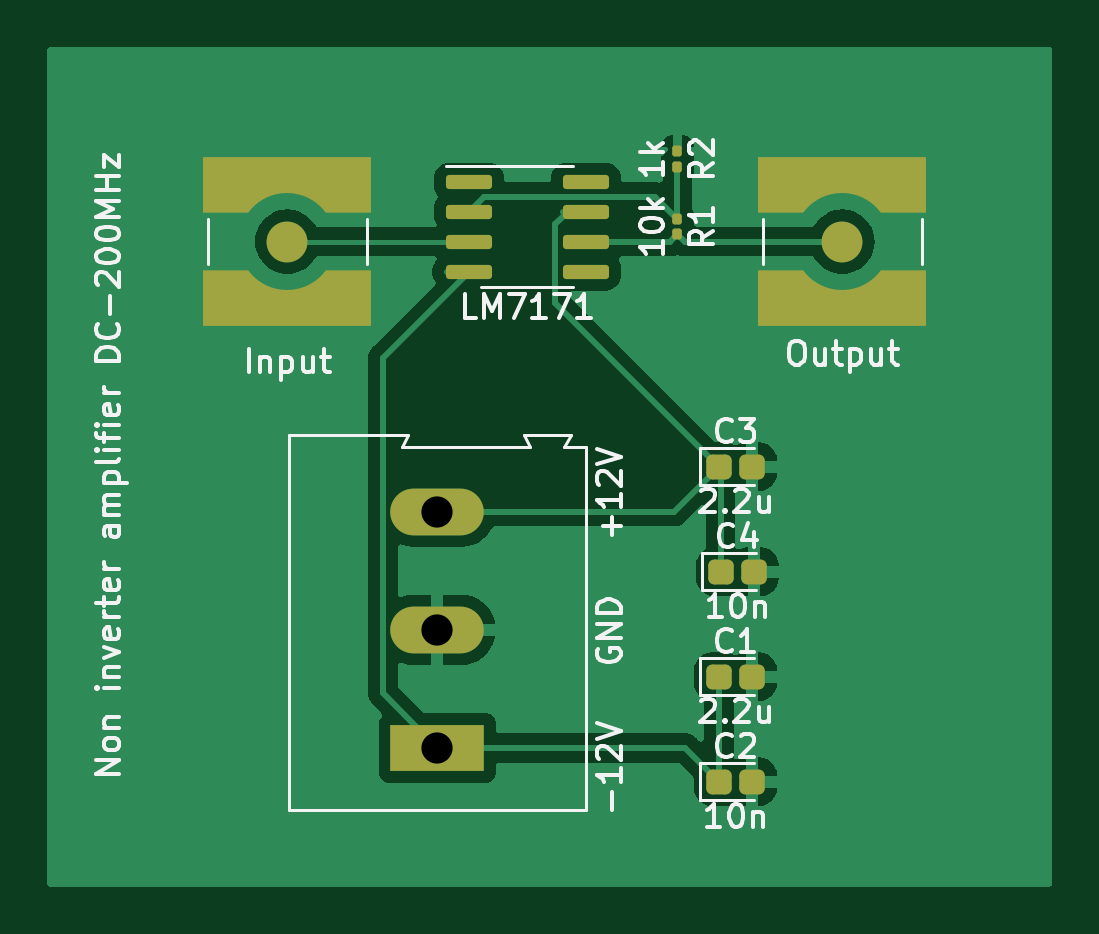
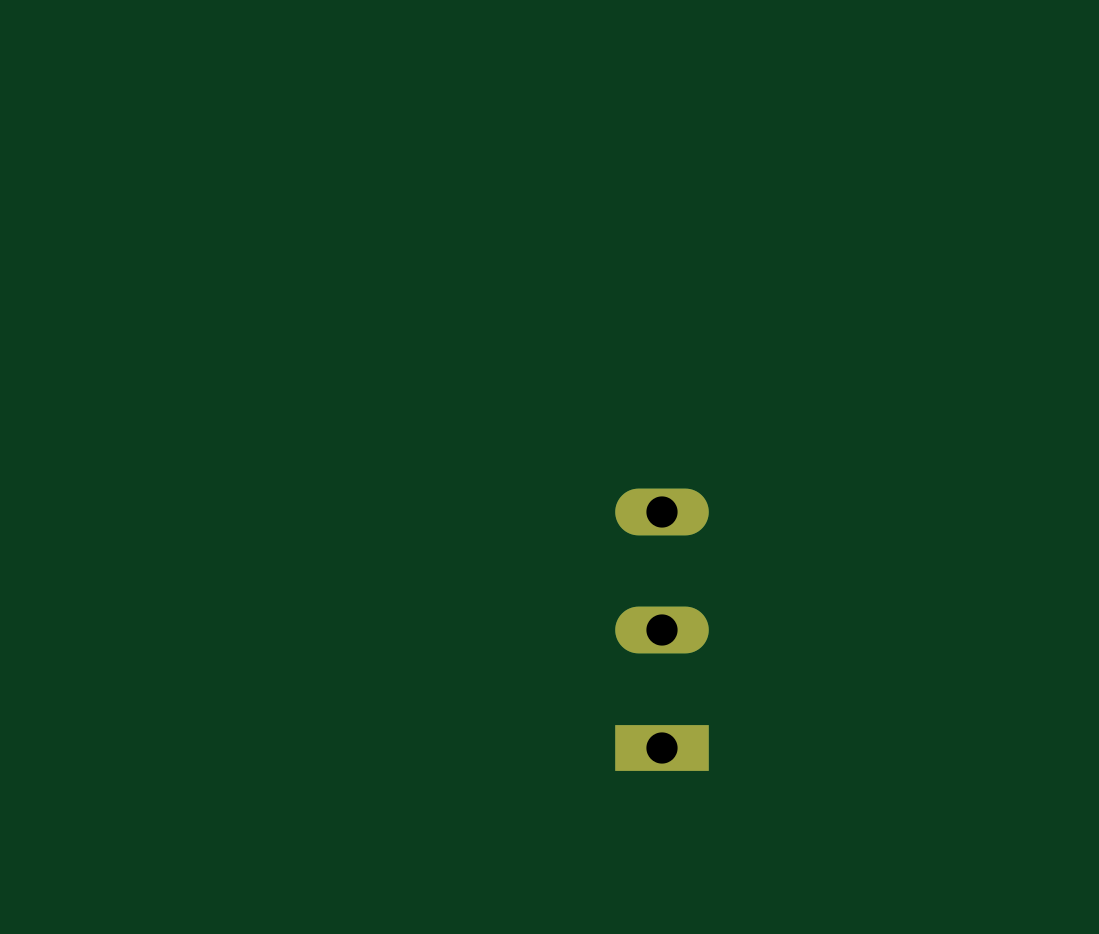
Circuit board: 11 layer files. Board 42.5 x 35.6 mm.
- bottom_copper: lm7171opamp-B_Cu.gbr (795 bytes)
- bottom_mask: lm7171opamp-B_Mask.gbr (616 bytes)
- paste: lm7171opamp-B_Paste.gbr (456 bytes)
- bottom_silk: lm7171opamp-B_Silkscreen.gbr (457 bytes)
- outline: lm7171opamp-Edge_Cuts.gbr (429 bytes)
- top_copper: lm7171opamp-F_Cu.gbr (31886 bytes)
- top_mask: lm7171opamp-F_Mask.gbr (2918 bytes)
- paste: lm7171opamp-F_Paste.gbr (2758 bytes)
- top_silk: lm7171opamp-F_Silkscreen.gbr (36907 bytes)
- drill: lm7171opamp-NPTH.drl (267 bytes)
- drill: lm7171opamp-PTH.drl (368 bytes)

=== bottom_copper: lm7171opamp-B_Cu.gbr ===
%TF.GenerationSoftware,KiCad,Pcbnew,7.0.10*%
%TF.CreationDate,2024-06-28T18:16:17+02:00*%
%TF.ProjectId,lm7171opamp,6c6d3731-3731-46f7-9061-6d702e6b6963,rev?*%
%TF.SameCoordinates,Original*%
%TF.FileFunction,Copper,L2,Bot*%
%TF.FilePolarity,Positive*%
%FSLAX46Y46*%
G04 Gerber Fmt 4.6, Leading zero omitted, Abs format (unit mm)*
G04 Created by KiCad (PCBNEW 7.0.10) date 2024-06-28 18:16:17*
%MOMM*%
%LPD*%
G01*
G04 APERTURE LIST*
%TA.AperFunction,ComponentPad*%
%ADD10R,3.960000X1.980000*%
%TD*%
%TA.AperFunction,ComponentPad*%
%ADD11O,3.960000X1.980000*%
%TD*%
G04 APERTURE END LIST*
D10*
%TO.P,J3,1,Pin_1*%
%TO.N,Net-(J3-Pin_1)*%
X95885000Y-95725000D03*
D11*
%TO.P,J3,2,Pin_2*%
%TO.N,GND*%
X95885000Y-90725000D03*
%TO.P,J3,3,Pin_3*%
%TO.N,Net-(J3-Pin_3)*%
X95885000Y-85725000D03*
%TD*%
M02*

=== bottom_mask: lm7171opamp-B_Mask.gbr ===
%TF.GenerationSoftware,KiCad,Pcbnew,7.0.10*%
%TF.CreationDate,2024-06-28T18:16:17+02:00*%
%TF.ProjectId,lm7171opamp,6c6d3731-3731-46f7-9061-6d702e6b6963,rev?*%
%TF.SameCoordinates,Original*%
%TF.FileFunction,Soldermask,Bot*%
%TF.FilePolarity,Negative*%
%FSLAX46Y46*%
G04 Gerber Fmt 4.6, Leading zero omitted, Abs format (unit mm)*
G04 Created by KiCad (PCBNEW 7.0.10) date 2024-06-28 18:16:17*
%MOMM*%
%LPD*%
G01*
G04 APERTURE LIST*
%ADD10R,3.960000X1.980000*%
%ADD11O,3.960000X1.980000*%
G04 APERTURE END LIST*
D10*
%TO.C,J3*%
X95885000Y-95725000D03*
D11*
X95885000Y-90725000D03*
X95885000Y-85725000D03*
%TD*%
M02*

=== paste: lm7171opamp-B_Paste.gbr ===
%TF.GenerationSoftware,KiCad,Pcbnew,7.0.10*%
%TF.CreationDate,2024-06-28T18:16:17+02:00*%
%TF.ProjectId,lm7171opamp,6c6d3731-3731-46f7-9061-6d702e6b6963,rev?*%
%TF.SameCoordinates,Original*%
%TF.FileFunction,Paste,Bot*%
%TF.FilePolarity,Positive*%
%FSLAX46Y46*%
G04 Gerber Fmt 4.6, Leading zero omitted, Abs format (unit mm)*
G04 Created by KiCad (PCBNEW 7.0.10) date 2024-06-28 18:16:17*
%MOMM*%
%LPD*%
G01*
G04 APERTURE LIST*
G04 APERTURE END LIST*
M02*

=== bottom_silk: lm7171opamp-B_Silkscreen.gbr ===
%TF.GenerationSoftware,KiCad,Pcbnew,7.0.10*%
%TF.CreationDate,2024-06-28T18:16:17+02:00*%
%TF.ProjectId,lm7171opamp,6c6d3731-3731-46f7-9061-6d702e6b6963,rev?*%
%TF.SameCoordinates,Original*%
%TF.FileFunction,Legend,Bot*%
%TF.FilePolarity,Positive*%
%FSLAX46Y46*%
G04 Gerber Fmt 4.6, Leading zero omitted, Abs format (unit mm)*
G04 Created by KiCad (PCBNEW 7.0.10) date 2024-06-28 18:16:17*
%MOMM*%
%LPD*%
G01*
G04 APERTURE LIST*
G04 APERTURE END LIST*
M02*

=== outline: lm7171opamp-Edge_Cuts.gbr ===
%TF.GenerationSoftware,KiCad,Pcbnew,7.0.10*%
%TF.CreationDate,2024-06-28T18:16:17+02:00*%
%TF.ProjectId,lm7171opamp,6c6d3731-3731-46f7-9061-6d702e6b6963,rev?*%
%TF.SameCoordinates,Original*%
%TF.FileFunction,Profile,NP*%
%FSLAX46Y46*%
G04 Gerber Fmt 4.6, Leading zero omitted, Abs format (unit mm)*
G04 Created by KiCad (PCBNEW 7.0.10) date 2024-06-28 18:16:17*
%MOMM*%
%LPD*%
G01*
G04 APERTURE LIST*
G04 APERTURE END LIST*
M02*

=== top_copper: lm7171opamp-F_Cu.gbr (31886 bytes, source omitted) ===
=== top_mask: lm7171opamp-F_Mask.gbr (2918 bytes, source withheld) ===
=== paste: lm7171opamp-F_Paste.gbr (2758 bytes, source withheld) ===
=== top_silk: lm7171opamp-F_Silkscreen.gbr (36907 bytes, source omitted) ===
=== drill: lm7171opamp-NPTH.drl ===
M48
; DRILL file {KiCad 7.0.10} date Fri Jun 28 18:16:40 2024
; FORMAT={-:-/ absolute / inch / decimal}
; #@! TF.CreationDate,2024-06-28T18:16:40+02:00
; #@! TF.GenerationSoftware,Kicad,Pcbnew,7.0.10
; #@! TF.FileFunction,NonPlated,1,2,NPTH
FMAT,2
INCH
%
G90
G05
M30

=== drill: lm7171opamp-PTH.drl ===
M48
; DRILL file {KiCad 7.0.10} date Fri Jun 28 18:16:40 2024
; FORMAT={-:-/ absolute / inch / decimal}
; #@! TF.CreationDate,2024-06-28T18:16:40+02:00
; #@! TF.GenerationSoftware,Kicad,Pcbnew,7.0.10
; #@! TF.FileFunction,Plated,1,2,PTH
FMAT,2
INCH
; #@! TA.AperFunction,Plated,PTH,ComponentDrill
T1C0.0520
%
G90
G05
T1
X3.775Y-3.375
X3.775Y-3.5719
X3.775Y-3.7687
M30
